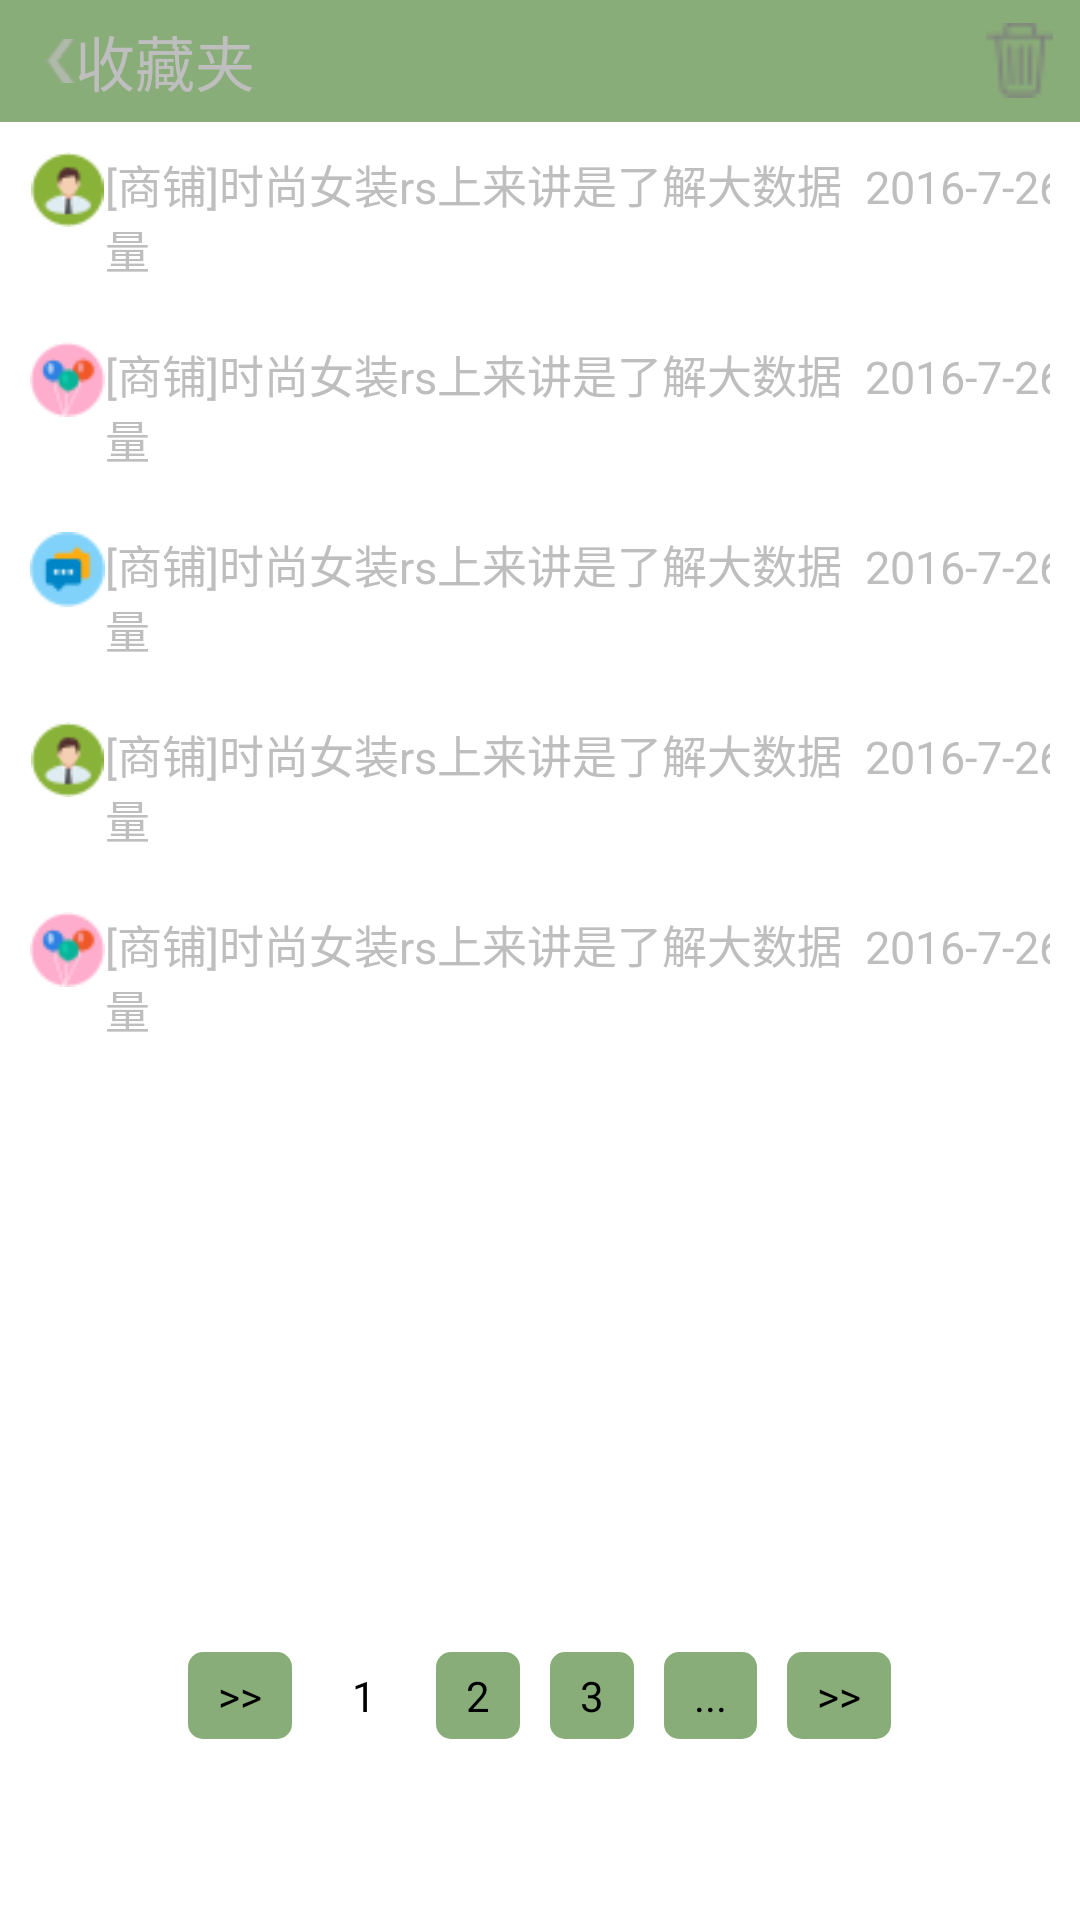

The Android layout XML behind this screen, and the referenced resources:
<!-- AndroidManifest.xml: application theme android:Theme.Black.NoTitleBar -->
<!-- res/layout/favorites_layout.xml -->
<?xml version="1.0" encoding="utf-8"?>
<LinearLayout xmlns:android="http://schemas.android.com/apk/res/android"
    android:layout_width="match_parent"
    android:layout_height="match_parent"
    android:background="#ffffff"
    android:orientation="vertical"
    android:weightSum="1">

    <LinearLayout
        android:layout_width="match_parent"
        android:layout_height="wrap_content"
        android:layout_weight="0.05"
        android:background="#89ad78"
        android:weightSum="1">

        <ImageView
            android:layout_width="wrap_content"
            android:layout_height="wrap_content"
            android:layout_gravity="center_vertical"
            android:paddingLeft="15dp"
            android:src="@drawable/arrow_left" />

        <TextView
            android:layout_width="wrap_content"
            android:layout_height="wrap_content"
            android:layout_gravity="center_vertical"
            android:layout_weight="0.97"
            android:text="收藏夹"
            android:textSize="20sp" />

        <ImageView
            android:layout_width="25dp"
            android:layout_height="25dp"
            android:layout_gravity="center_vertical"
            android:gravity="right"
            android:src="@drawable/icon_clear1" />
    </LinearLayout>

    <LinearLayout
        android:layout_width="match_parent"
        android:layout_height="wrap_content"
        android:padding="10dp"
        android:id="@+id/goShop"
        android:weightSum="1">

        <ImageView
            android:layout_width="25dp"
            android:layout_height="25dp"
            android:src="@drawable/icon_favorites1" />

        <TextView
            android:layout_width="wrap_content"
            android:layout_height="wrap_content"
            android:layout_weight="0.63"
            android:text="[商铺]时尚女装rs上来讲是了解大数据量"
            android:textSize="15dp" />

        <TextView
            android:layout_width="wrap_content"
            android:layout_height="wrap_content"
            android:text="2016-7-26"
            android:textSize="15dp" />
    </LinearLayout>

    <LinearLayout
        android:layout_width="match_parent"
        android:layout_height="wrap_content"
        android:id="@+id/go_BabyA"
        android:padding="10dp"
        android:weightSum="1">

        <ImageView
            android:layout_width="25dp"
            android:layout_height="25dp"
            android:src="@drawable/icon_favorites2" />

        <TextView
            android:layout_width="wrap_content"
            android:layout_height="wrap_content"
            android:layout_weight="0.63"
            android:text="[商铺]时尚女装rs上来讲是了解大数据量"
            android:textSize="15dp" />

        <TextView
            android:layout_width="wrap_content"
            android:layout_height="wrap_content"
            android:text="2016-7-26"
            android:textSize="15dp" />
    </LinearLayout>

    <LinearLayout
        android:layout_width="match_parent"
        android:layout_height="wrap_content"
        android:padding="10dp"
        android:weightSum="1">

        <ImageView
            android:layout_width="25dp"
            android:layout_height="25dp"
            android:src="@drawable/icon_favorites3" />

        <TextView
            android:layout_width="wrap_content"
            android:layout_height="wrap_content"
            android:layout_weight="0.63"
            android:text="[商铺]时尚女装rs上来讲是了解大数据量"
            android:textSize="15dp" />

        <TextView
            android:layout_width="wrap_content"
            android:layout_height="wrap_content"
            android:text="2016-7-26"
            android:textSize="15dp" />
    </LinearLayout>

    <LinearLayout
        android:layout_width="match_parent"
        android:layout_height="wrap_content"
        android:padding="10dp"
        android:id="@+id/go_shop"
        android:weightSum="1">

        <ImageView
            android:layout_width="25dp"
            android:layout_height="25dp"
            android:src="@drawable/icon_favorites1" />

        <TextView
            android:layout_width="wrap_content"
            android:layout_height="wrap_content"
            android:layout_weight="0.63"
            android:text="[商铺]时尚女装rs上来讲是了解大数据量"
            android:textSize="15dp" />

        <TextView
            android:layout_width="wrap_content"
            android:layout_height="wrap_content"
            android:text="2016-7-26"
            android:textSize="15dp" />
    </LinearLayout>

    <LinearLayout
        android:layout_width="match_parent"
        android:layout_height="wrap_content"
        android:padding="10dp"
        android:weightSum="1">

        <ImageView
            android:layout_width="25dp"
            android:layout_height="25dp"
            android:src="@drawable/icon_favorites2" />

        <TextView
            android:layout_width="wrap_content"
            android:layout_height="wrap_content"
            android:layout_weight="0.63"
            android:text="[商铺]时尚女装rs上来讲是了解大数据量"
            android:textSize="15dp" />

        <TextView
            android:layout_width="wrap_content"
            android:layout_height="wrap_content"
            android:text="2016-7-26"
            android:textSize="15dp" />
    </LinearLayout>

    <LinearLayout
        android:layout_width="match_parent"
        android:layout_height="wrap_content"
        android:layout_gravity="bottom"
        android:layout_weight="0.76"
        android:gravity="bottom|center"
        android:orientation="horizontal"
        android:padding="16dp">

        <Button
            android:layout_width="wrap_content"
            android:layout_height="wrap_content"
            android:background="@drawable/shape_button"
            android:text=">>" />

        <LinearLayout
            android:layout_width="10dp"
            android:layout_height="wrap_content">

        </LinearLayout>

        <Button
            android:layout_width="wrap_content"
            android:layout_height="wrap_content"
            android:background="@drawable/shape_button_color"
            android:text="1" />

        <LinearLayout
            android:layout_width="10dp"
            android:layout_height="wrap_content"></LinearLayout>

        <Button
            android:layout_width="wrap_content"
            android:layout_height="wrap_content"
            android:background="@drawable/shape_button"
            android:text="2" />

        <LinearLayout
            android:layout_width="10dp"
            android:layout_height="wrap_content"></LinearLayout>

        <Button
            android:layout_width="wrap_content"
            android:layout_height="wrap_content"
            android:background="@drawable/shape_button"
            android:text="3" />

        <LinearLayout
            android:layout_width="10dp"
            android:layout_height="wrap_content"></LinearLayout>

        <Button
            android:layout_width="wrap_content"
            android:layout_height="wrap_content"
            android:background="@drawable/shape_button"
            android:text="..." />

        <LinearLayout
            android:layout_width="10dp"
            android:layout_height="wrap_content"></LinearLayout>

        <Button
            android:layout_width="wrap_content"
            android:layout_height="wrap_content"
            android:background="@drawable/shape_button"
            android:text=">>" />
    </LinearLayout>
</LinearLayout>
<!-- resources referenced by this layout -->
<resources>
  <!-- drawable arrow_left: png bitmap (drawable-hdpi, 859 bytes) -->
  <!-- drawable icon_clear1: png bitmap (drawable-hdpi, 422 bytes) -->
  <!-- drawable icon_favorites1: png bitmap (drawable-hdpi, 1065 bytes) -->
  <!-- drawable icon_favorites2: png bitmap (drawable-hdpi, 1140 bytes) -->
  <!-- drawable icon_favorites3: png bitmap (drawable-hdpi, 867 bytes) -->
  <!-- drawable shape_button (drawable) -->
  <?xml version="1.0" encoding="UTF-8"?>
  <shape
      xmlns:android="http://schemas.android.com/apk/res/android"
      android:shape="rectangle">
      
      <solid android:color="#89ad78" />
      
      
      <corners android:radius="5dip" />
      
      <padding
          android:left="10dp"
          android:top="5dp"
          android:right="10dp"
          android:bottom="5dp"
          />
  </shape>
  <!-- drawable shape_button_color (drawable) -->
  <?xml version="1.0" encoding="utf-8"?>
  <shape
      xmlns:android="http://schemas.android.com/apk/res/android"
      android:shape="rectangle">
      
      <solid android:color="#ffffff" />
      
      
      <corners android:radius="5dip" />
  
      
      <padding
          android:left="10dp"
          android:top="5dp"
          android:right="10dp"
          android:bottom="5dp"
          />
  </shape>
</resources>
